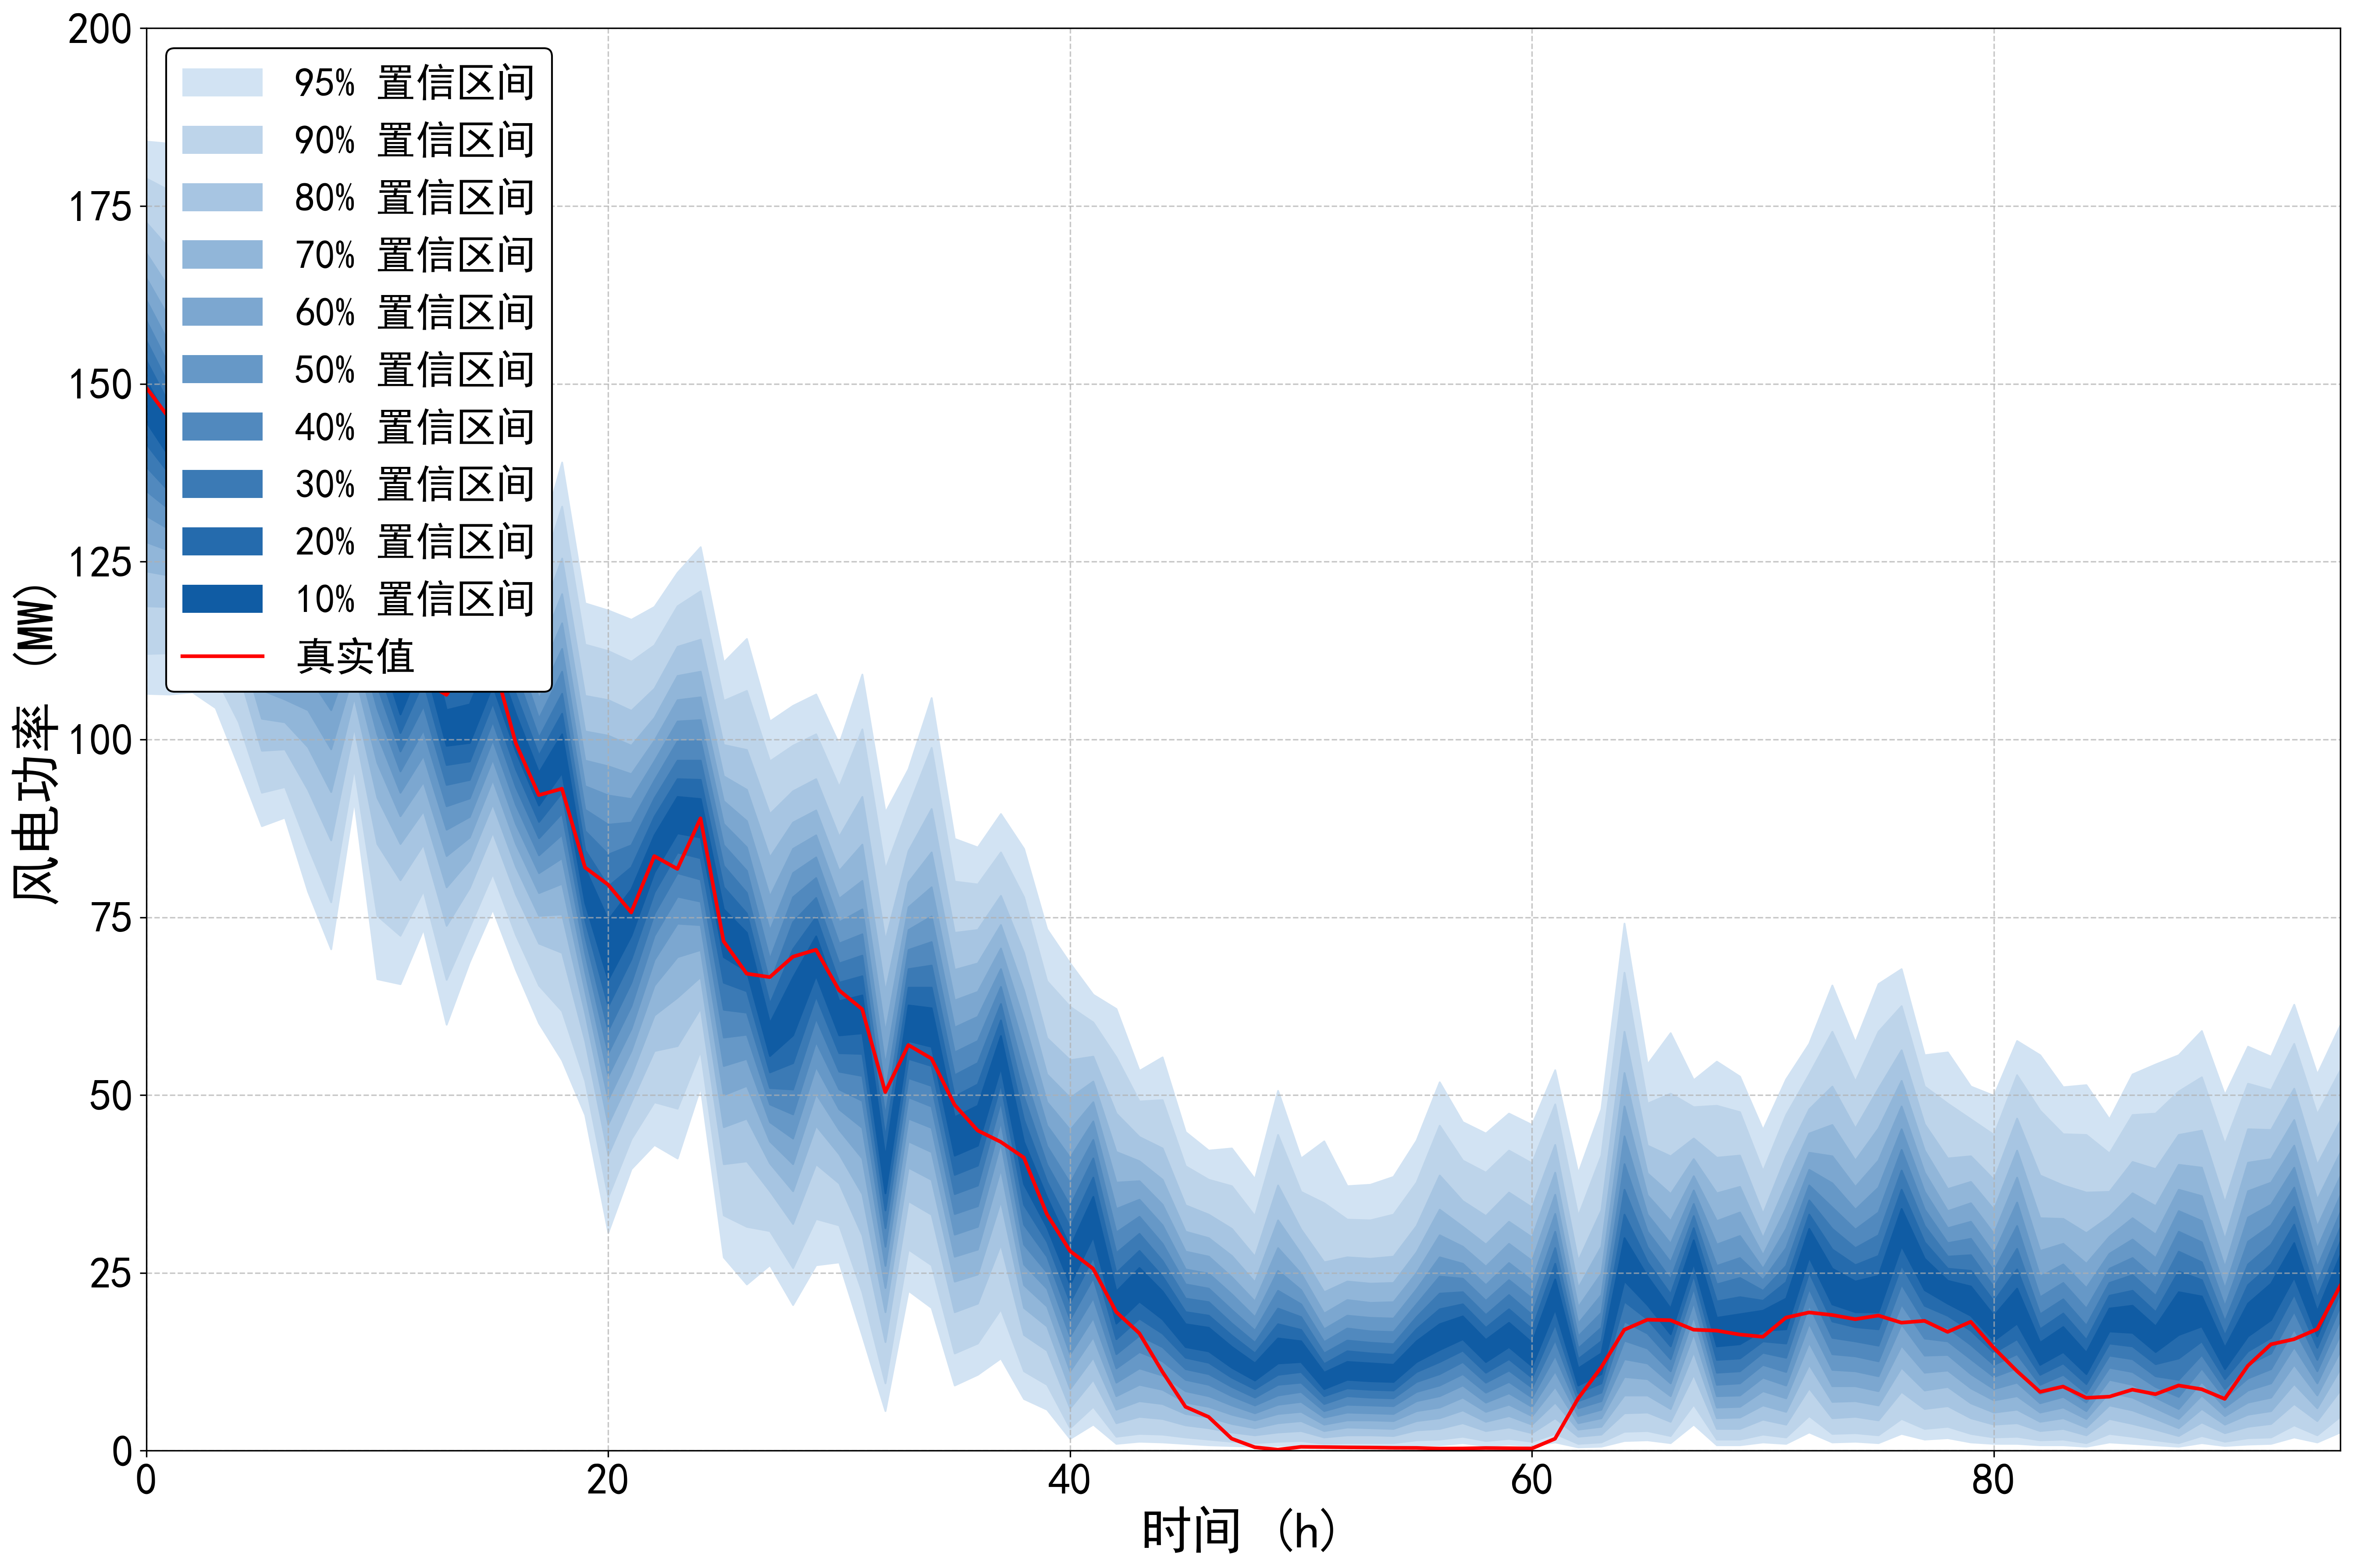

Source data for this figure (header and first rows):
95%up, 95%down, 90%up, 90%down, 80%up, 80%down, 70%up, 70%down, 60%up, 60%down, 50%up, 50%down, 40%up, 40%down, 30%up, 30%down, 20%up, 20%down, 10%up, 10%down, true
184.1, 106.5, 178.9, 112.1, 172.7, 118.8, 168.4, 123.7, 164.9, 127.8, 161.8, 131.5, 158.9, 135, 156.1, 138.4, 153.3, 141.6, 150.5, 144.7, 149.5
183.8, 106.4, 177.2, 112.2, 169, 118.7, 163.4, 123.1, 159.2, 126.6, 155.6, 129.6, 152.5, 132.4, 149.7, 134.9, 147.1, 137.4, 144.6, 139.8, 145.2
184.4, 106.7, 178.8, 113.7, 172.1, 121.4, 167.4, 126.4, 163.7, 130.3, 160.4, 133.7, 157.5, 136.7, 154.8, 139.5, 152.1, 142.2, 149.6, 144.7, 138.8
177, 104.5, 171.5, 108.9, 164.9, 114.2, 160.2, 118, 156.3, 121.3, 152.9, 124.3, 149.7, 127.2, 146.7, 130, 143.9, 132.8, 141, 135.5, 140.1
180.1, 96.25, 171.1, 102.5, 160.3, 109.5, 153.7, 114.1, 149.1, 117.6, 145.4, 120.6, 142.3, 123.2, 139.6, 125.7, 137.1, 128, 134.8, 130.3, 139.3
178, 87.84, 172.1, 92.55, 165.1, 98.45, 160, 103, 155.7, 107, 151.8, 110.9, 148.1, 115, 144.4, 119.3, 140.6, 123.8, 136.7, 128.4, 132.9
163, 89.04, 155.6, 93.35, 147.2, 98.65, 141.9, 102.5, 137.9, 105.7, 134.5, 108.6, 131.6, 111.3, 128.9, 113.9, 126.3, 116.5, 123.8, 119, 128.2
164.6, 78.64, 159.8, 84.94, 154, 92.95, 149.9, 98.95, 146.6, 104.2, 143.5, 109.1, 140.7, 113.7, 137.8, 118, 135, 122, 132.1, 125.7, 125.4
158.6, 70.54, 155, 77.14, 150.6, 85.84, 147.4, 92.65, 144.6, 98.65, 141.9, 104.2, 139.3, 109.2, 136.4, 113.7, 133.3, 117.9, 129.9, 122, 122.4
169.8, 91.45, 164.4, 96.05, 157.7, 101.8, 152.8, 106, 148.7, 109.7, 145, 113.1, 141.6, 116.3, 138.4, 119.6, 135.2, 122.7, 132.1, 125.9, 126.3
160.8, 66.33, 153.4, 75.24, 145.1, 85.34, 139.6, 91.85, 135.2, 96.75, 131.5, 100.8, 128.1, 104.4, 125, 107.6, 122, 110.6, 119.1, 113.6, 119.9
153.6, 65.63, 145.9, 72.44, 136.7, 80.24, 130.4, 85.34, 125.5, 89.24, 121.4, 92.55, 117.8, 95.55, 114.5, 98.35, 111.5, 101, 108.7, 103.6, 113.7
158.5, 73.34, 151.3, 78.74, 143.4, 85.24, 138, 89.94, 133.8, 94.05, 130.2, 97.75, 126.8, 101.4, 123.6, 104.8, 120.6, 108.2, 117.5, 111.4, 108.2
141.3, 59.93, 135.2, 66.23, 127.9, 73.84, 122.8, 79.24, 118.7, 83.64, 115.3, 87.34, 112.2, 90.65, 109.4, 93.65, 106.8, 96.45, 104.2, 99.15, 106.3
151.6, 68.73, 144.1, 73.64, 134.8, 79.14, 128.3, 83.04, 123.1, 86.24, 118.7, 89.14, 114.8, 91.75, 111.3, 94.35, 108, 96.95, 105, 99.55, 111.2
155.4, 76.14, 148.8, 81.14, 140.6, 86.94, 134.7, 90.95, 129.8, 94.35, 125.7, 97.25, 122, 99.95, 118.7, 102.6, 115.7, 105.2, 112.9, 107.7, 111.4
141.1, 67.63, 135.5, 72.54, 128.7, 78.24, 123.8, 82.14, 119.7, 85.34, 116, 88.14, 112.6, 90.85, 109.4, 93.35, 106.4, 95.85, 103.6, 98.35, 99.49
127.5, 60.13, 122.5, 65.43, 116.5, 71.34, 112.3, 75.24, 108.8, 78.44, 105.8, 81.24, 103, 83.74, 100.3, 86.14, 97.75, 88.44, 95.35, 90.75, 92.18
139, 54.93, 132.8, 61.83, 125.5, 70.04, 120.5, 75.44, 116.4, 79.74, 112.8, 83.34, 109.6, 86.64, 106.5, 89.64, 103.7, 92.55, 100.8, 95.35, 93.08
119.2, 47.22, 113.4, 52.03, 106.2, 57.63, 101.2, 61.53, 97.05, 64.63, 93.45, 67.33, 90.15, 69.93, 87.14, 72.34, 84.44, 74.64, 81.84, 77.04, 82.01
118.2, 30.72, 112.5, 35.72, 105.6, 41.62, 100.6, 45.92, 96.25, 49.42, 92.15, 52.73, 88.04, 55.93, 83.84, 59.13, 79.34, 62.53, 74.64, 66.23, 79.58
116.9, 39.62, 111, 43.82, 104.1, 49.02, 99.15, 52.83, 95.15, 56.23, 91.65, 59.33, 88.34, 62.53, 85.14, 65.83, 82.04, 69.13, 78.94, 72.44, 75.68
118.7, 43.02, 113.3, 49.02, 107.2, 56.23, 103.1, 61.23, 99.85, 65.43, 96.95, 69.03, 94.25, 72.44, 91.75, 75.54, 89.14, 78.54, 86.54, 81.34, 83.6
123.5, 41.12, 118.8, 48.12, 113.1, 56.93, 109, 63.73, 105.6, 69.43, 102.6, 74.14, 99.75, 77.94, 97.05, 81.24, 94.45, 84.14, 91.95, 86.84, 81.8
127.1, 51.13, 120.9, 56.23, 114.1, 62.23, 109.6, 66.63, 106, 70.44, 102.8, 73.94, 99.85, 77.24, 97.05, 80.34, 94.35, 83.34, 91.65, 86.24, 88.91
110.9, 27.21, 105.5, 33.12, 99.25, 40.32, 94.85, 45.52, 91.35, 50.03, 88.14, 54.13, 85.14, 58.13, 82.24, 62.03, 79.24, 65.83, 76.14, 69.43, 71.63
114.2, 23.41, 106.9, 31.52, 98.55, 40.72, 92.95, 46.72, 88.54, 51.33, 84.84, 55.13, 81.54, 58.53, 78.44, 61.63, 75.54, 64.63, 72.84, 67.43, 67.07
102.6, 26.11, 96.95, 30.92, 89.54, 36.52, 83.44, 40.42, 77.94, 43.52, 73.14, 46.22, 69.13, 48.72, 65.73, 51.03, 62.83, 53.23, 60.13, 55.53, 66.59
104.8, 20.51, 99.15, 25.71, 92.75, 31.92, 88.34, 36.52, 84.64, 40.32, 81.24, 43.92, 77.84, 47.32, 74.34, 50.83, 70.54, 54.53, 66.53, 58.43, 69.46
106.4, 26.11, 100.8, 32.62, 94.45, 40.32, 90.05, 45.72, 86.54, 50.23, 83.44, 54.03, 80.54, 57.53, 77.74, 60.83, 75.04, 63.93, 72.34, 66.83, 70.43
99.35, 26.51, 93.35, 31.72, 86.34, 37.62, 81.54, 41.72, 77.64, 45.12, 74.34, 48.02, 71.34, 50.83, 68.53, 53.33, 65.83, 55.93, 63.23, 58.43, 64.74
109.2, 16.21, 101.5, 22.31, 91.95, 30.32, 85.24, 36.12, 80.14, 41.12, 76.14, 45.42, 72.64, 49.22, 69.63, 52.73, 66.73, 55.83, 64.03, 58.73, 62.08
89.74, 5.603, 81.74, 9.505, 71.74, 15.31, 64.53, 19.51, 58.83, 22.91, 54.23, 26.01, 50.33, 28.71, 47.02, 31.32, 44.02, 33.82, 41.22, 36.22, 50.42
95.85, 22.51, 90.55, 28.31, 84.34, 35.12, 79.94, 39.82, 76.44, 43.52, 73.24, 46.72, 70.44, 49.72, 67.73, 52.43, 65.13, 55.13, 62.63, 57.63, 57.04
105.9, 20.11, 98.85, 26.11, 90.25, 33.22, 84.14, 38.12, 79.24, 42.02, 75.14, 45.42, 71.54, 48.42, 68.23, 51.33, 65.13, 54.13, 62.23, 56.83, 55.14
86.04, 9.205, 80.04, 13.71, 72.84, 19.51, 67.63, 23.81, 63.33, 27.31, 59.53, 30.42, 56.03, 33.32, 52.83, 36.12, 49.82, 38.82, 46.92, 41.52, 48.63
84.84, 10.71, 79.64, 15.11, 73.24, 20.71, 68.53, 24.81, 64.53, 28.31, 61.03, 31.52, 57.63, 34.42, 54.53, 37.32, 51.53, 40.12, 48.52, 42.92, 45.03
89.54, 13.01, 84.14, 19.91, 78.04, 29.01, 73.94, 35.12, 70.64, 39.62, 67.73, 43.32, 65.23, 46.32, 62.83, 49.12, 60.53, 51.63, 58.33, 53.93, 43.42
84.64, 7.304, 77.84, 11.21, 70.04, 16.31, 64.73, 20.11, 60.43, 23.31, 56.63, 26.21, 53.13, 29.01, 49.72, 31.82, 46.52, 34.62, 43.42, 37.52, 41.22
73.34, 5.803, 66.03, 9.305, 58.03, 14.11, 52.93, 17.51, 49.02, 20.31, 45.72, 22.81, 42.82, 25.11, 40.22, 27.31, 37.82, 29.41, 35.62, 31.42, 33.25
68.53, 1.701, 62.43, 3.202, 54.93, 6.003, 49.62, 8.704, 45.12, 11.21, 41.22, 13.61, 37.62, 16.11, 34.42, 18.51, 31.42, 20.91, 28.61, 23.41, 28.08
64.13, 3.702, 60.23, 6.203, 55.43, 10.01, 51.93, 13.11, 49.02, 16.01, 46.32, 18.71, 43.72, 21.51, 41.12, 24.31, 38.42, 27.21, 35.72, 30.12, 25.6
62.13, 1.001, 55.33, 2.001, 47.42, 3.902, 42.02, 5.803, 37.72, 7.704, 34.02, 9.605, 30.72, 11.61, 27.81, 13.61, 25.01, 15.71, 22.41, 17.91, 19.52
53.43, 1.301, 49.12, 2.401, 44.12, 4.802, 40.72, 7.004, 37.92, 9.305, 35.32, 11.61, 32.92, 13.91, 30.52, 16.21, 28.11, 18.61, 25.71, 21.01, 16.52
55.33, 1.201, 49.32, 2.301, 42.52, 4.502, 38.12, 6.603, 34.62, 8.604, 31.72, 10.61, 29.11, 12.61, 26.71, 14.61, 24.51, 16.51, 22.41, 18.51, 11.11
44.82, 1.001, 40.02, 1.901, 34.52, 3.602, 30.82, 5.203, 28.01, 6.803, 25.51, 8.404, 23.41, 10.01, 21.41, 11.51, 19.51, 13.11, 17.81, 14.61, 6.172
42.22, 0.8004, 38.12, 1.601, 33.22, 3.202, 29.91, 4.702, 27.31, 6.203, 24.91, 7.704, 22.81, 9.305, 20.91, 10.81, 19.01, 12.41, 17.31, 14.01, 4.754
42.52, 0.7004, 37.22, 1.301, 31.22, 2.601, 27.41, 3.802, 24.41, 5.103, 22.01, 6.403, 19.81, 7.704, 17.91, 9.005, 16.21, 10.31, 14.61, 11.71, 1.696
38.22, 0.6003, 33.02, 1.101, 27.31, 2.201, 23.71, 3.202, 21.01, 4.302, 18.81, 5.303, 16.91, 6.403, 15.21, 7.504, 13.71, 8.704, 12.31, 9.905, 0.489
50.63, 0.7004, 44.42, 1.301, 37.32, 2.601, 32.42, 3.902, 28.51, 5.203, 25.31, 6.503, 22.51, 7.804, 20.01, 9.305, 17.81, 10.71, 15.81, 12.31, 0.147
41.12, 0.8004, 36.42, 1.401, 31.12, 2.801, 27.71, 4.202, 24.91, 5.503, 22.61, 6.903, 20.61, 8.304, 18.81, 9.605, 17.01, 11.11, 15.41, 12.51, 0.543
43.52, 0.5003, 34.82, 1.001, 26.51, 1.901, 22.31, 2.801, 19.31, 3.702, 17.11, 4.702, 15.31, 5.603, 13.71, 6.603, 12.21, 7.704, 11.01, 8.704, 0.512
37.22, 0.6003, 32.52, 1.101, 27.21, 2.201, 23.81, 3.302, 21.21, 4.302, 19.01, 5.403, 17.21, 6.503, 15.51, 7.704, 14.01, 8.804, 12.51, 10.01, 0.475
37.42, 0.6003, 32.42, 1.101, 27.01, 2.201, 23.51, 3.202, 20.81, 4.302, 18.71, 5.303, 16.81, 6.403, 15.21, 7.504, 13.71, 8.604, 12.31, 9.805, 0.451
38.52, 0.6003, 33.22, 1.101, 27.31, 2.101, 23.61, 3.102, 20.91, 4.202, 18.61, 5.203, 16.71, 6.303, 15.01, 7.404, 13.51, 8.504, 12.11, 9.705, 0.41
43.62, 0.8004, 37.72, 1.501, 31.62, 2.901, 27.91, 4.202, 25.01, 5.603, 22.71, 7.004, 20.61, 8.304, 18.81, 9.705, 17.11, 11.11, 15.41, 12.51, 0.394
51.83, 0.8004, 45.72, 1.601, 38.72, 3.102, 33.92, 4.602, 30.32, 6.103, 27.21, 7.704, 24.51, 9.205, 22.11, 10.81, 19.91, 12.51, 17.81, 14.21, 0.301
46.22, 1.101, 40.82, 2.001, 35.12, 3.902, 31.52, 5.703, 28.71, 7.504, 26.31, 9.205, 24.21, 10.81, 22.31, 12.51, 20.61, 14.11, 18.91, 15.71, 0.319
44.62, 0.7004, 39.12, 1.401, 33.02, 2.801, 29.01, 4.102, 25.91, 5.503, 23.31, 6.803, 21.11, 8.204, 19.11, 9.605, 17.31, 11.01, 15.61, 12.51, 0.376
47.42, 0.9005, 42.22, 1.701, 36.32, 3.302, 32.22, 4.902, 29.11, 6.503, 26.41, 8.104, 24.01, 9.705, 21.91, 11.31, 19.91, 12.91, 18.01, 14.61, 0.353
... 36 more rows
